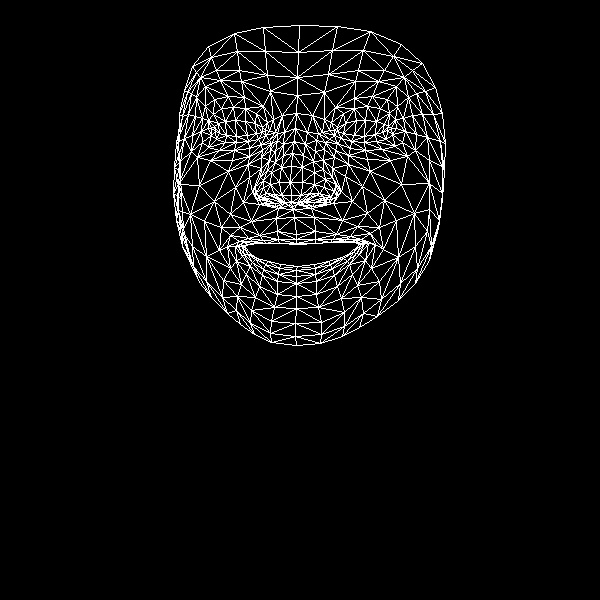

Values plotted in this chart, from the file beside it:
, x, y
0, 296, 234
1, 291, 195
2, 293, 209
3, 283, 155
4, 290, 182
5, 291, 166
6, 295, 128
7, 215, 131
8, 297, 95
9, 297, 77
10, 299, 25
11, 296, 239
12, 296, 243
13, 297, 244
14, 297, 266
15, 296, 270
16, 296, 276
17, 296, 283
18, 296, 296
19, 291, 202
20, 282, 202
21, 184, 90
22, 248, 141
23, 236, 142
24, 225, 142
25, 211, 135
26, 258, 139
27, 233, 107
28, 245, 108
29, 221, 108
30, 213, 114
31, 202, 142
32, 251, 310
33, 211, 128
34, 176, 142
35, 192, 135
36, 235, 187
37, 277, 231
38, 279, 243
39, 259, 235
40, 248, 238
41, 266, 243
42, 256, 243
43, 236, 261
44, 281, 195
45, 279, 182
46, 196, 97
47, 261, 157
48, 256, 192
49, 255, 186
50, 199, 185
51, 281, 167
52, 220, 80
53, 205, 86
54, 192, 66
55, 270, 91
56, 256, 113
57, 227, 246
58, 190, 258
59, 264, 199
... 408 more rows
